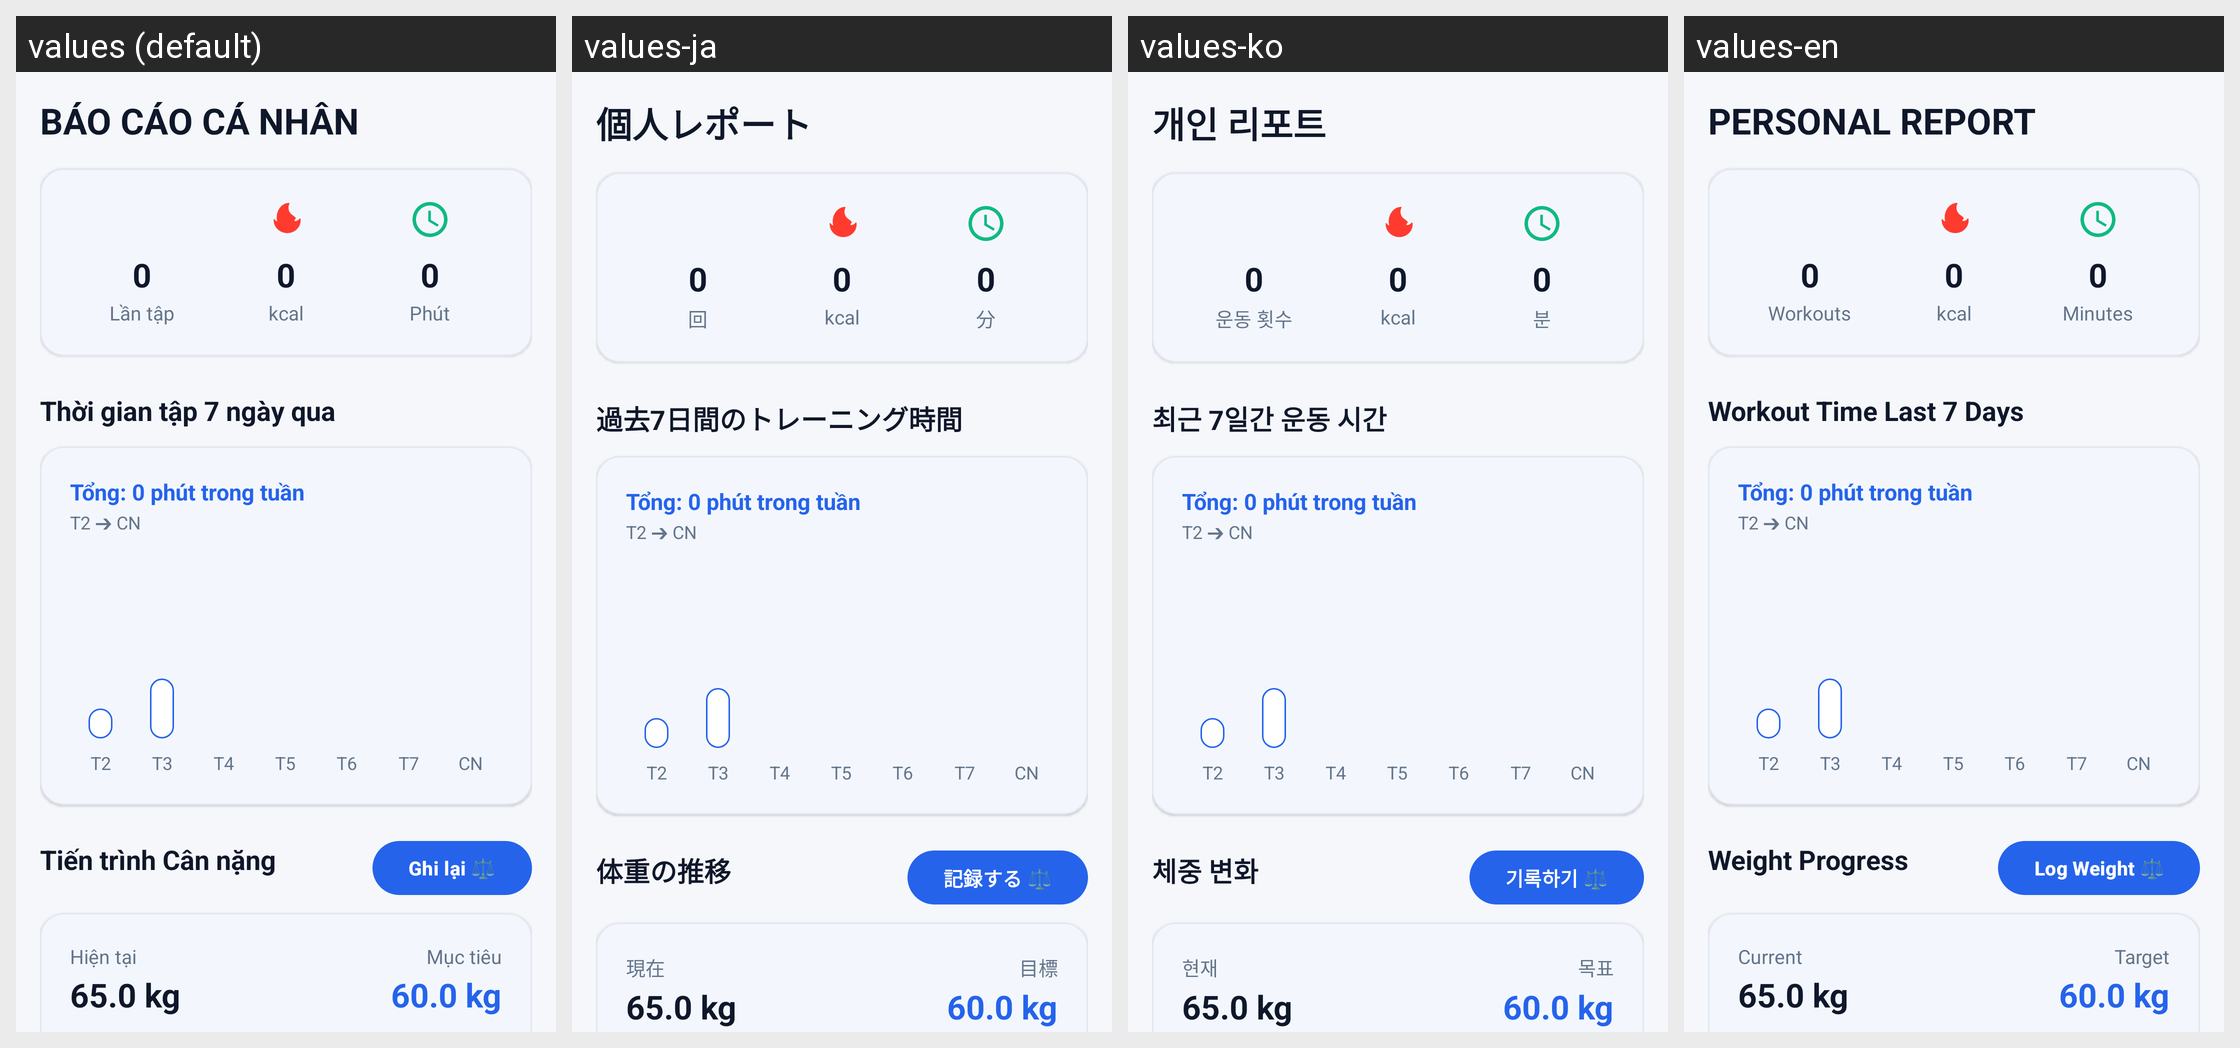

The Android screen above is rendered under several locales of the same app. Produce the string resources it draws, with the default and per-locale values.
Android screen res/layout/fragment_report.xml rendered under 4 locales, left to right: values (default), values-ja, values-ko, values-en. Device: Nexus 5 (rendered at 1080×1920; each locale shown at half size, 540×960, under a caption strip naming it); theme Theme.IronFitness.
Strings drawn on this screen, with the default value and each locale's value (text and hints the layout hard-codes, and strings that could not be matched under every locale, appear in the picture but are not listed):

report_title
  values: BÁO CÁO CÁ NHÂN
  values-ja: 個人レポート
  values-ko: 개인 리포트
  values-en: PERSONAL REPORT

report_workouts
  values: Lần tập
  values-ja: 回
  values-ko: 운동 횟수
  values-en: Workouts

report_minutes
  values: Phút
  values-ja: 分
  values-ko: 분
  values-en: Minutes

report_7days_title
  values: Thời gian tập 7 ngày qua
  values-ja: 過去7日間のトレーニング時間
  values-ko: 최근 7일간 운동 시간
  values-en: Workout Time Last 7 Days

report_weight_title
  values: Tiến trình Cân nặng
  values-ja: 体重の推移
  values-ko: 체중 변화
  values-en: Weight Progress

report_btn_log_weight
  values: Ghi lại ⚖️
  values-ja: 記録する ⚖️
  values-ko: 기록하기 ⚖️
  values-en: Log Weight ⚖️

report_current_weight
  values: Hiện tại
  values-ja: 現在
  values-ko: 현재
  values-en: Current

report_target_weight
  values: Mục tiêu
  values-ja: 目標
  values-ko: 목표
  values-en: Target
